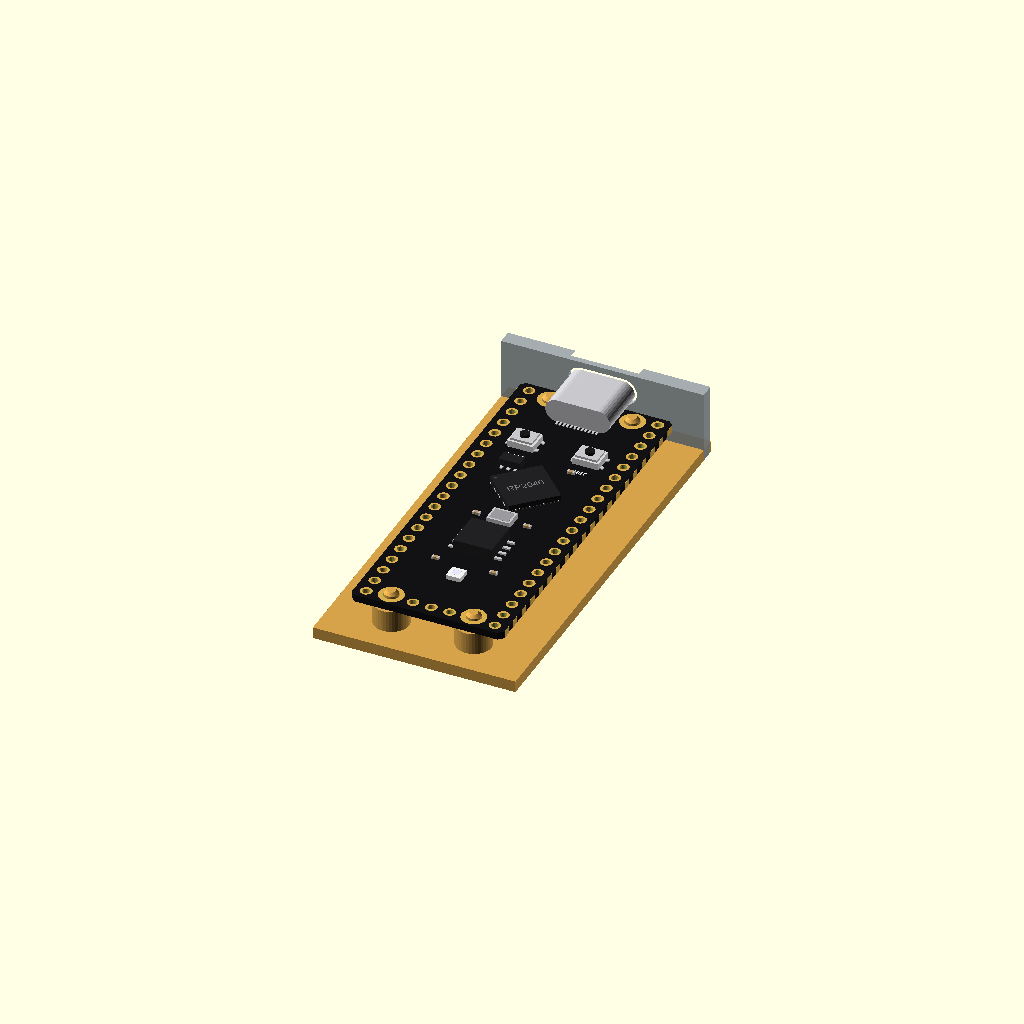
Cell 1: rendered with the file's own defaults.
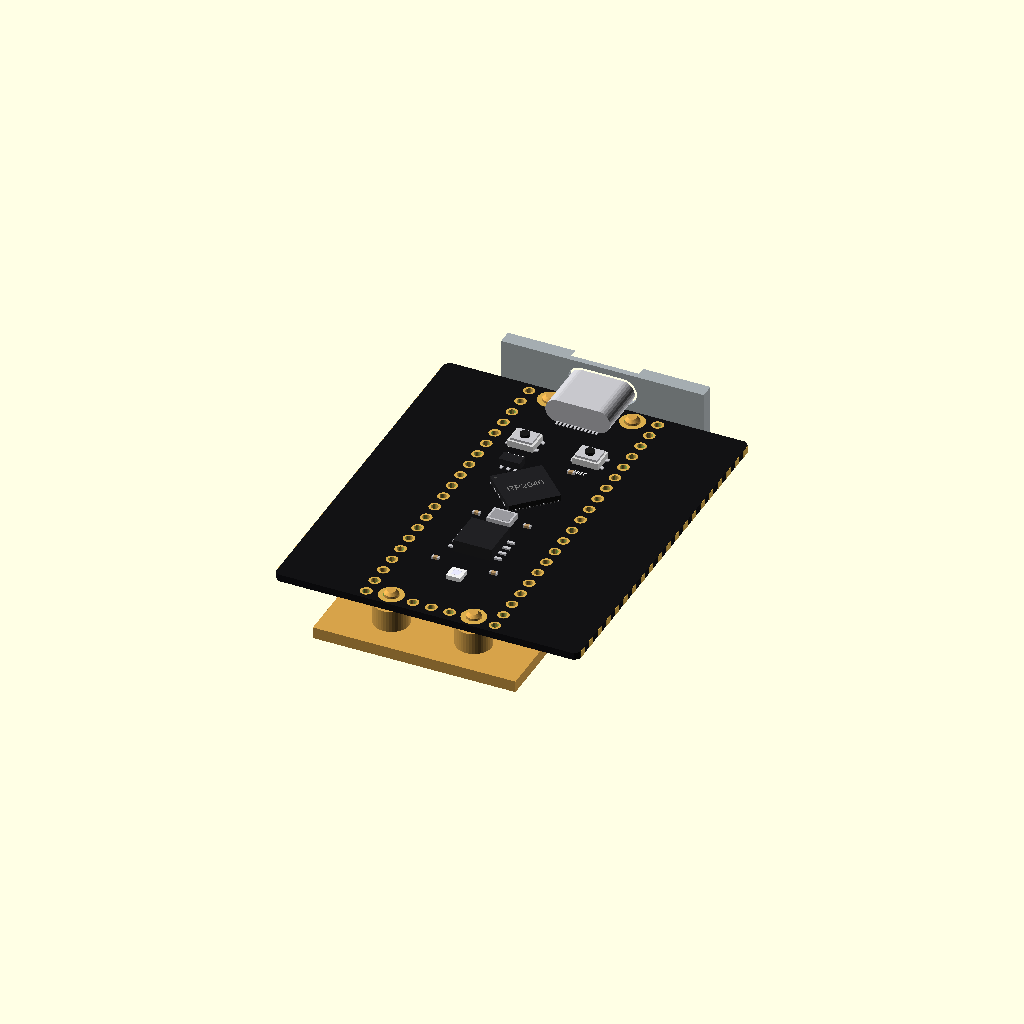
Cell 2: b_w = 42 (everything else at default).
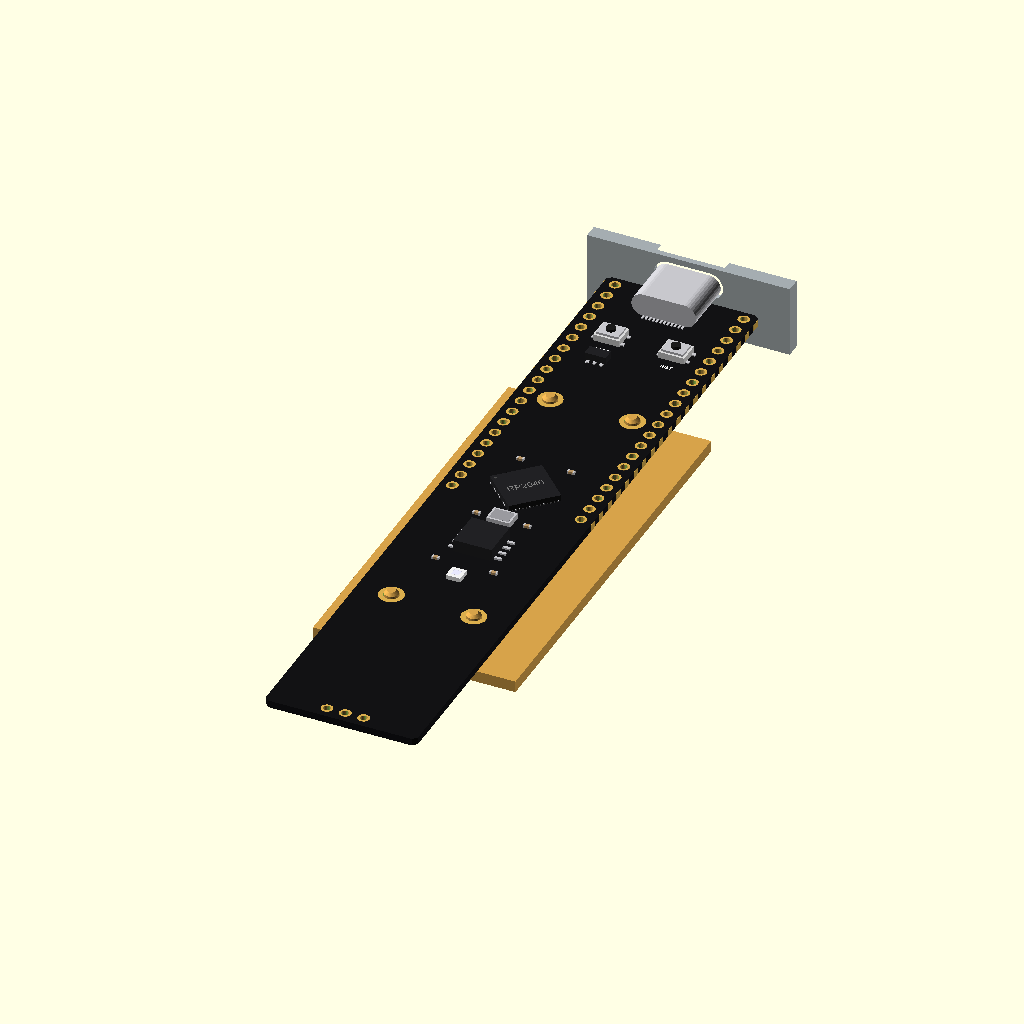
Cell 3 — b_l set to 102, the other parameters unchanged.
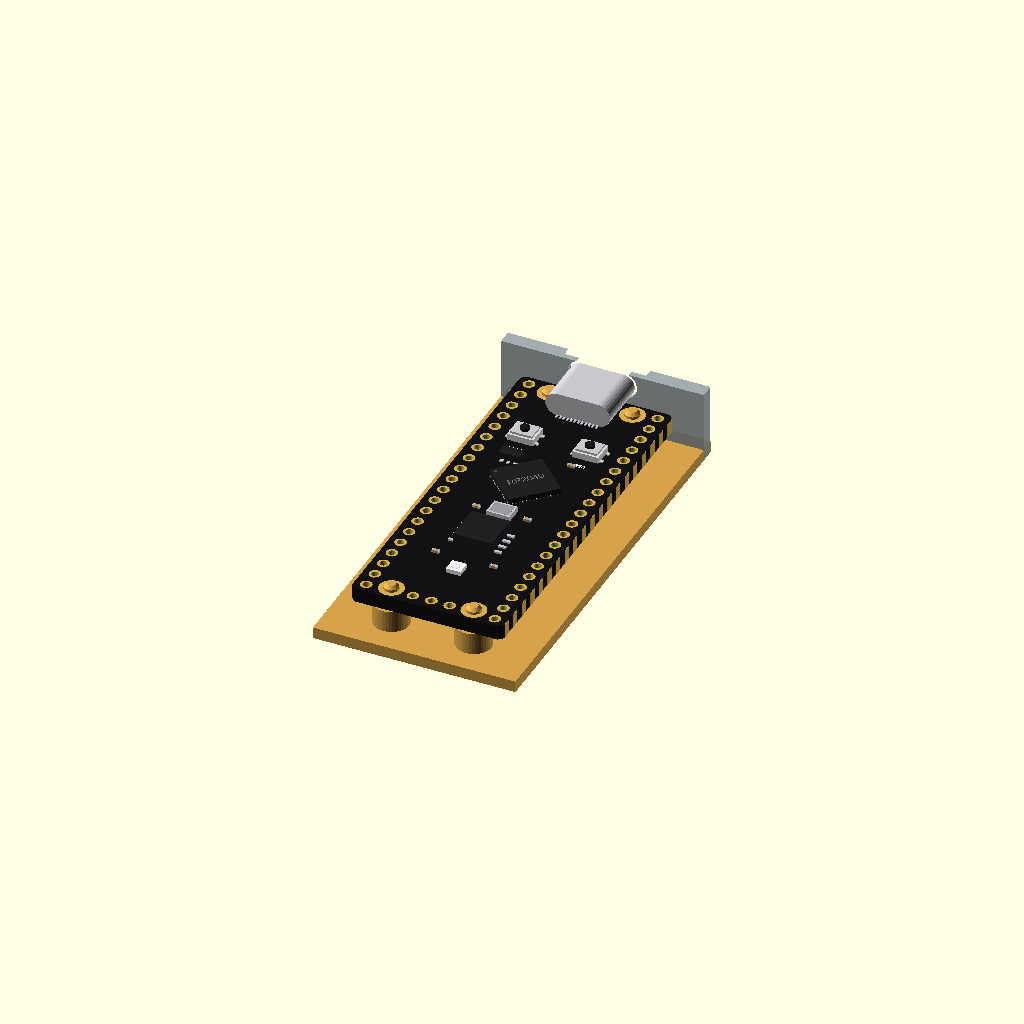
Cell 4: b_t = 2 (everything else at default).
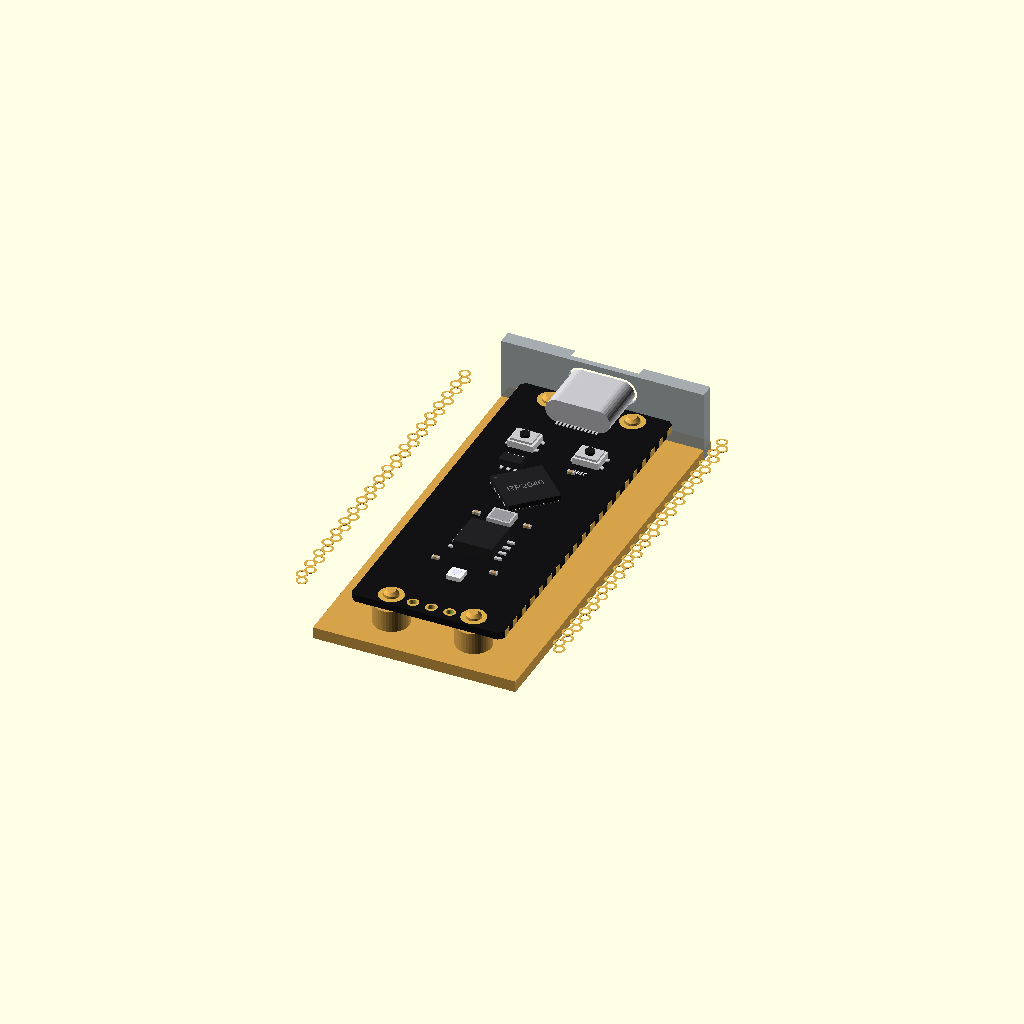
Cell 5 — rows set to 35.56, the other parameters unchanged.
One fixed orthographic camera (rotation 55°, 0°, 25°; colour scheme Cornfield) for every cell.
The OpenSCAD source (modules/pico_rp2040_typec/pico_rp2040_typec.scad):
// Raspberry Pi Pico-style RP2040 board, the black USB-C clone with 16 MB
// flash, BOOT and RST buttons and an RGB LED. Same footprint as the Pico:
// 21 x 51 mm, 20 half-holes down each side (rows 17.78 mm apart), 3 SWD pads
// at the far end, four mounting holes.
//
//   use <partbin/modules/pico_rp2040_typec/pico_rp2040_typec.scad>
//
//   pico_rp2040_typec();                    the board, with its parts
//   pico_rp2040_typec(detail = false);      only what matters for fit (fast)
//   pico_rp2040_typec(headers = "down");    with pin headers soldered on
//   pico_rp2040_typec_usb_cutout(wall, gap) the USB-C opening, subtract it
//   pico_rp2040_typec_holder(h = 3);        posts under its four holes
//   pico_rp2040_typec_size()                [width, length, pcb thickness]
//   pico_rp2040_typec_pin(n)                [x, y] of Pico pin n (1 ... 40)
//
// Where it sits: parts up, the board centred on x = y = 0, its underside at
// z = 0, the USB socket at the top (+y). Pin 1 is top left, pins 1-20 run
// down the left side and 21-40 back up the right, like the Pico.

use <../../lib/parts.scad>
use <../../lib/breakout.scad>
use <../../lib/display.scad>

// ---------------------- Pico footprint (Raspberry Pi drawing); USB-C typical
b_w      = 21.0;    // board width (x)
b_l      = 51.0;    // board length (y)
b_t      = 1.0;     // PCB
rows     = 17.78;   // between the two pin rows
pin1_y   = b_l / 2 - 1.37;   // first pin from the USB end
hole_d   = 2.1;
holes_at = [11.4, 47.0];     // hole centres, x and y apart
c_size   = [8.94, 3.26, 7.35];   // USB-C
usb_out  = 1.3;

holes = [for (sx = [-1, 1], sy = [-1, 1]) [sx * holes_at[0] / 2, sy * holes_at[1] / 2]];

function pico_rp2040_typec_size() = [b_w, b_l, b_t];
function pico_rp2040_typec_usb_front() = b_l / 2 + usb_out;
function pico_rp2040_typec_height() = b_t + c_size[1];
function pico_rp2040_typec_holes() = holes;
function pico_rp2040_typec_pin(n) =
    n <= 20 ? [-rows / 2, pin1_y - (n - 1) * 2.54] : [rows / 2, pin1_y - (40 - n) * 2.54];

// ======================================================================= board
module pico_rp2040_typec(detail = true, headers = "none") {
    pcb([b_w, b_l], b_t, concat(
            [for (h = holes) [h[0], h[1], hole_d, 3.4]],
            [for (s = [-1, 1], i = [0:19]) [s * rows / 2, pin1_y - i * 2.54, 1.0, 1.6]],
            [for (i = [-1, 0, 1]) [i * 2.54, -b_l / 2 + 1.6, 1.0, 1.6]]),
        c_pcb_black(), 0.6);
    // half-holes on the long edges
    color(c_gold()) for (s = [-1, 1], i = [0:19])
        translate([s * (b_w / 2 + 0.01) + (s < 0 ? -0.03 : 0), pin1_y - i * 2.54 - 0.6, 0.01]) cube([0.03, 1.2, b_t - 0.02]);
    translate([0, b_l / 2 + usb_out, b_t]) usb_c(c_size[0], c_size[1], c_size[2]);
    if (detail) translate([0, 0, b_t]) {
        translate([0, 4, 0]) qfn(7, 0.9, 14, rot = 45, label = "RP2040");
        translate([0, -9, 0]) soic(8, 5.3, 1.8, rot = 90);                     // 16 MB flash
        translate([-4.5, b_l / 2 - 12, 0]) smd_button([3.6, 3.0], 1.2, 0.4, 1.3);   // BOOT
        translate([4.5, b_l / 2 - 12, 0]) smd_button([3.6, 3.0], 1.2, 0.4, 1.3);    // RST
        translate([0, -16.5, 0]) { color([0.95, 0.95, 0.95]) translate([-1, -1, 0]) cube([2, 2, 0.6]); color([0.9, 0.9, 1], 0.6) translate([-0.5, -0.5, 0.6]) cube([1, 1, 0.05]); }  // RGB LED
        translate([0, -3, 0]) smd_crystal([3.2, 2.5], 0.8);
        translate([-4, b_l / 2 - 17, 0]) sot23(5);                             // 3.3 V regulator
        for (p = [[3.5, 10], [-3.5, 10], [3.5, -3], [-3.5, -3], [4, -14], [-4, -14]]) translate([p[0], p[1], 0]) smd_passive("0402", "c");
        translate([-4.5, b_l / 2 - 15, 0]) silk("BOOT", 0.6);
        translate([4.5, b_l / 2 - 15, 0]) silk("RST", 0.6);
    }
    if (headers == "down") for (s = [-1, 1]) translate([s * rows / 2, pin1_y - 9.5 * 2.54, 0]) mirror([0, 0, 1]) pin_header(20, below = b_t + 1.5);
    else if (headers == "up") for (s = [-1, 1]) translate([s * rows / 2, pin1_y - 9.5 * 2.54, b_t]) pin_header(20, below = b_t + 1.5);
}

// =============================================================== USB cutout
module pico_rp2040_typec_usb_cutout(wall = 2, gap = 0, clear = 0.3, lip = 0.8) {
    bo_usb_cutout([0, b_l / 2 + usb_out], b_t + c_size[1] / 2, 0, [c_size[0], c_size[1]], wall, gap, clear, [12.4, 6.6], lip);
}

// ===================================================================== holder
// Posts under the four holes (M2 self-tapping screws with style = "screw").
module pico_rp2040_typec_holder(h = 3, style = "peg") {
    bo_mounts(holes, hole_d, b_t, h, style);
}

// ========================================================= shown when opened
show = "demo";  // demo | board | holder
if (show == "board") pico_rp2040_typec();
else if (show == "holder") color("#d6a24a") pico_rp2040_typec_holder();
else {
    pico_rp2040_typec();
    color("#d6a24a") { pico_rp2040_typec_holder(); translate([-14, -29, -4.6]) cube([28, 58, 1.6]); }
    color("#9aa3ab", 0.9) difference() {
        translate([-14, pico_rp2040_typec_usb_front(), -4.6]) cube([28, 2, 10]);
        pico_rp2040_typec_usb_cutout();
    }
}
Parameter table extracted from the source (name, type, default, range or options):
b_w: number, default 21
b_l: number, default 51
b_t: number, default 1
rows: number, default 17.78
hole_d: number, default 2.1
holes_at: vector, default [11.4, 47]
c_size: vector, default [8.94, 3.26, 7.35]
usb_out: number, default 1.3
